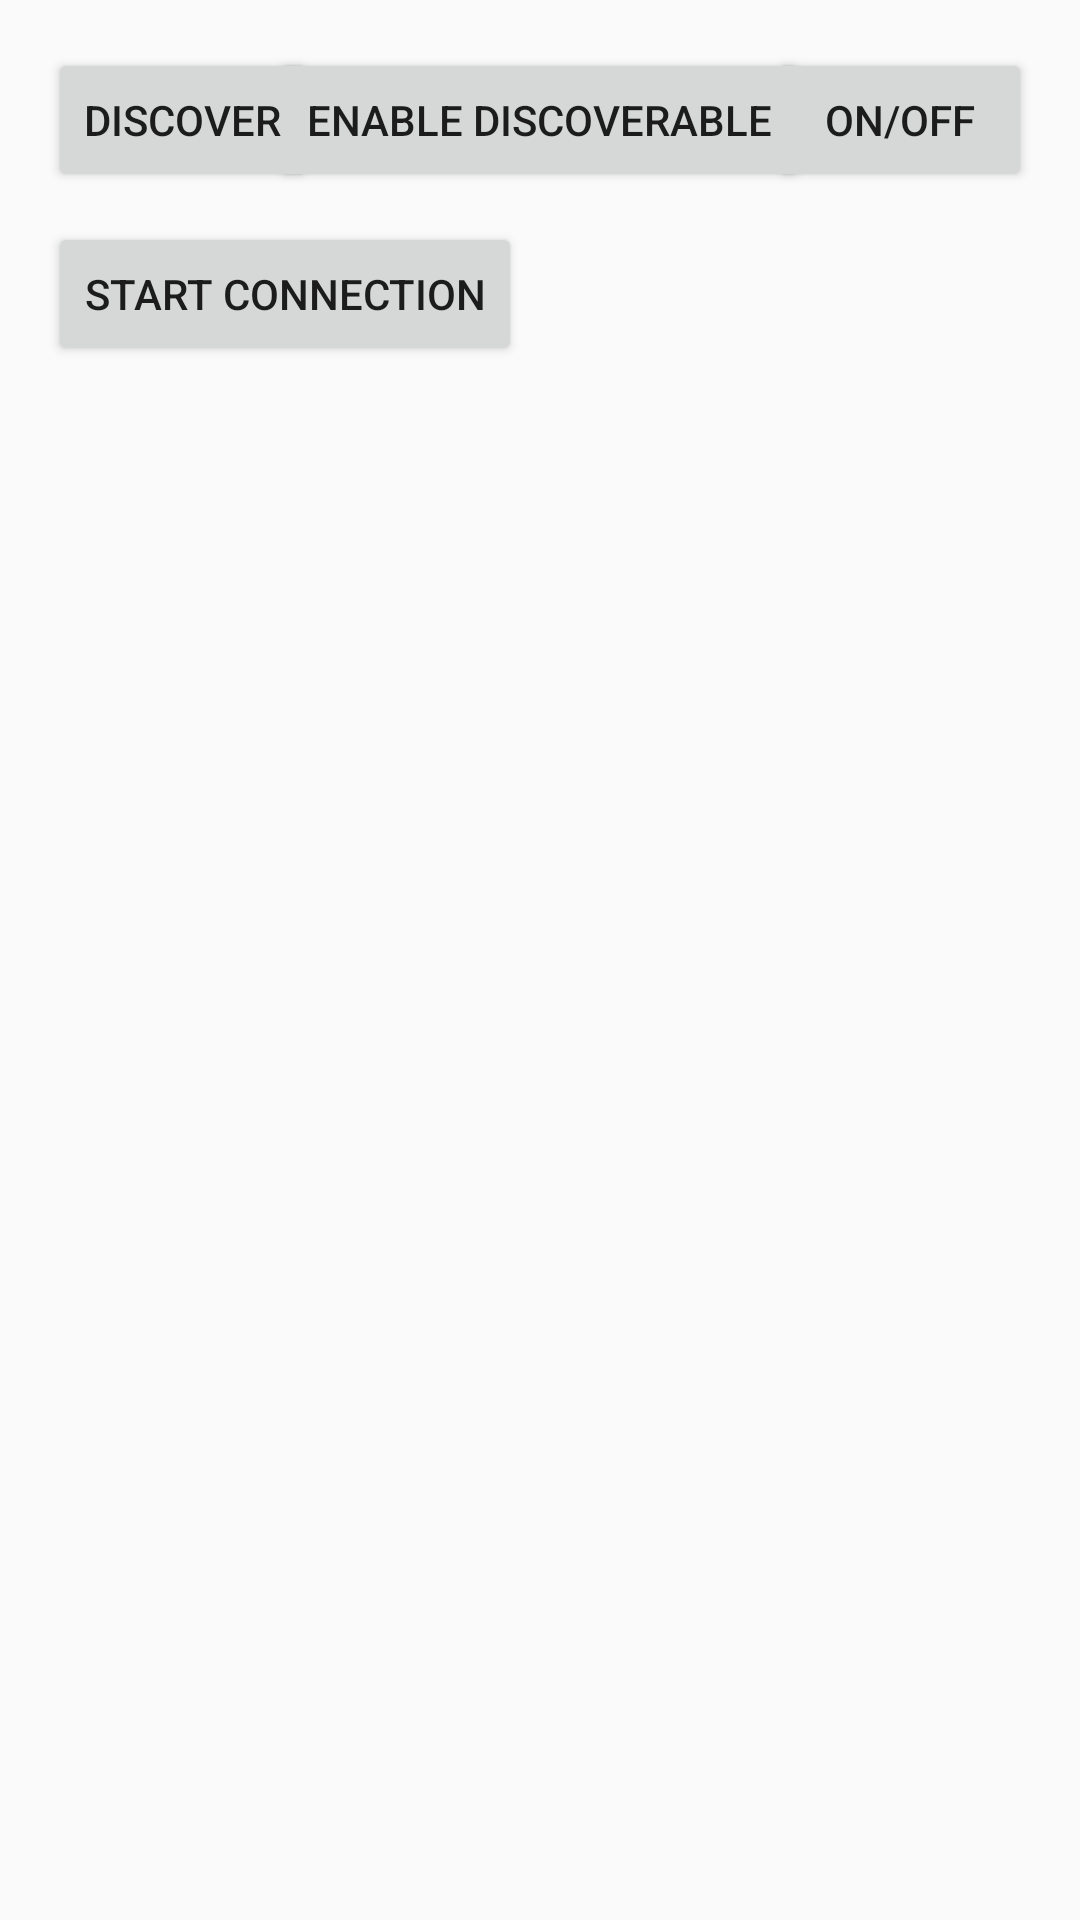

This screen was rendered from an Android layout file. Write that file and the resources it references.
<!-- AndroidManifest.xml: application theme AppTheme -->
<!-- res/layout/activity_bluetooth.xml -->
<?xml version="1.0" encoding="utf-8"?>

<RelativeLayout
    xmlns:android="http://schemas.android.com/apk/res/android"
    xmlns:tools="http://schemas.android.com/tools"
    android:id="@+id/activity_main"
    android:layout_width="match_parent"
    android:layout_height="match_parent"
    android:paddingBottom="@dimen/activity_vertical_margin"
    android:paddingLeft="@dimen/activity_horizontal_margin"
    android:paddingRight="@dimen/activity_horizontal_margin"
    android:paddingTop="@dimen/activity_vertical_margin"
    tools:context=".BluetoothActivity">

    <Button
        android:text="ON/OFF"
        android:layout_width="wrap_content"
        android:layout_height="wrap_content"
        android:layout_alignParentTop="true"
        android:layout_alignParentRight="true"
        android:id="@+id/btnONOFF"/>

    <Button
        android:text="Enable Discoverable"
        android:layout_width="wrap_content"
        android:layout_height="wrap_content"
        android:id="@+id/btnDiscoverable_on_off"
        android:onClick="btnEnableDisable_Discoverable"
        android:layout_alignParentTop="true"
        android:layout_centerHorizontal="true"/>

    <Button
        android:layout_width="wrap_content"
        android:layout_height="wrap_content"
        android:id="@+id/btnFindUnpairedDevices"
        android:text="Discover"
        android:onClick="btnDiscover"/>

    <ListView
        android:layout_marginTop="15dp"
        android:layout_below="@+id/btnStartConnection"
        android:layout_width="match_parent"
        android:layout_height="150dp"
        android:id="@+id/lvNewDevices"/>

    <Button
        android:layout_marginTop="10dp"
        android:layout_width="wrap_content"
        android:layout_height="wrap_content"
        android:layout_below="@+id/btnFindUnpairedDevices"
        android:id="@+id/btnStartConnection"
        android:text="Start Connection"/>

</RelativeLayout>
<!-- resources referenced by this layout -->
<resources>
  <dimen name="activity_horizontal_margin">16dp</dimen>
  <dimen name="activity_vertical_margin">16dp</dimen>
  <style name="AppTheme" parent="Theme.AppCompat.Light.DarkActionBar">
          
          <item name="colorPrimary">@color/colorPrimary</item>
          <item name="colorPrimaryDark">@color/colorPrimaryDark</item>
          <item name="colorAccent">@color/colorAccent</item>
      </style>
  <!-- not gathered from this repository: default colours our renderer supplied (Android Studio template values) -->
  <color name="colorPrimary">#FF6200EE</color>
  <color name="colorPrimaryDark">#FF3700B3</color>
  <color name="colorAccent">#FF03DAC5</color>
</resources>
